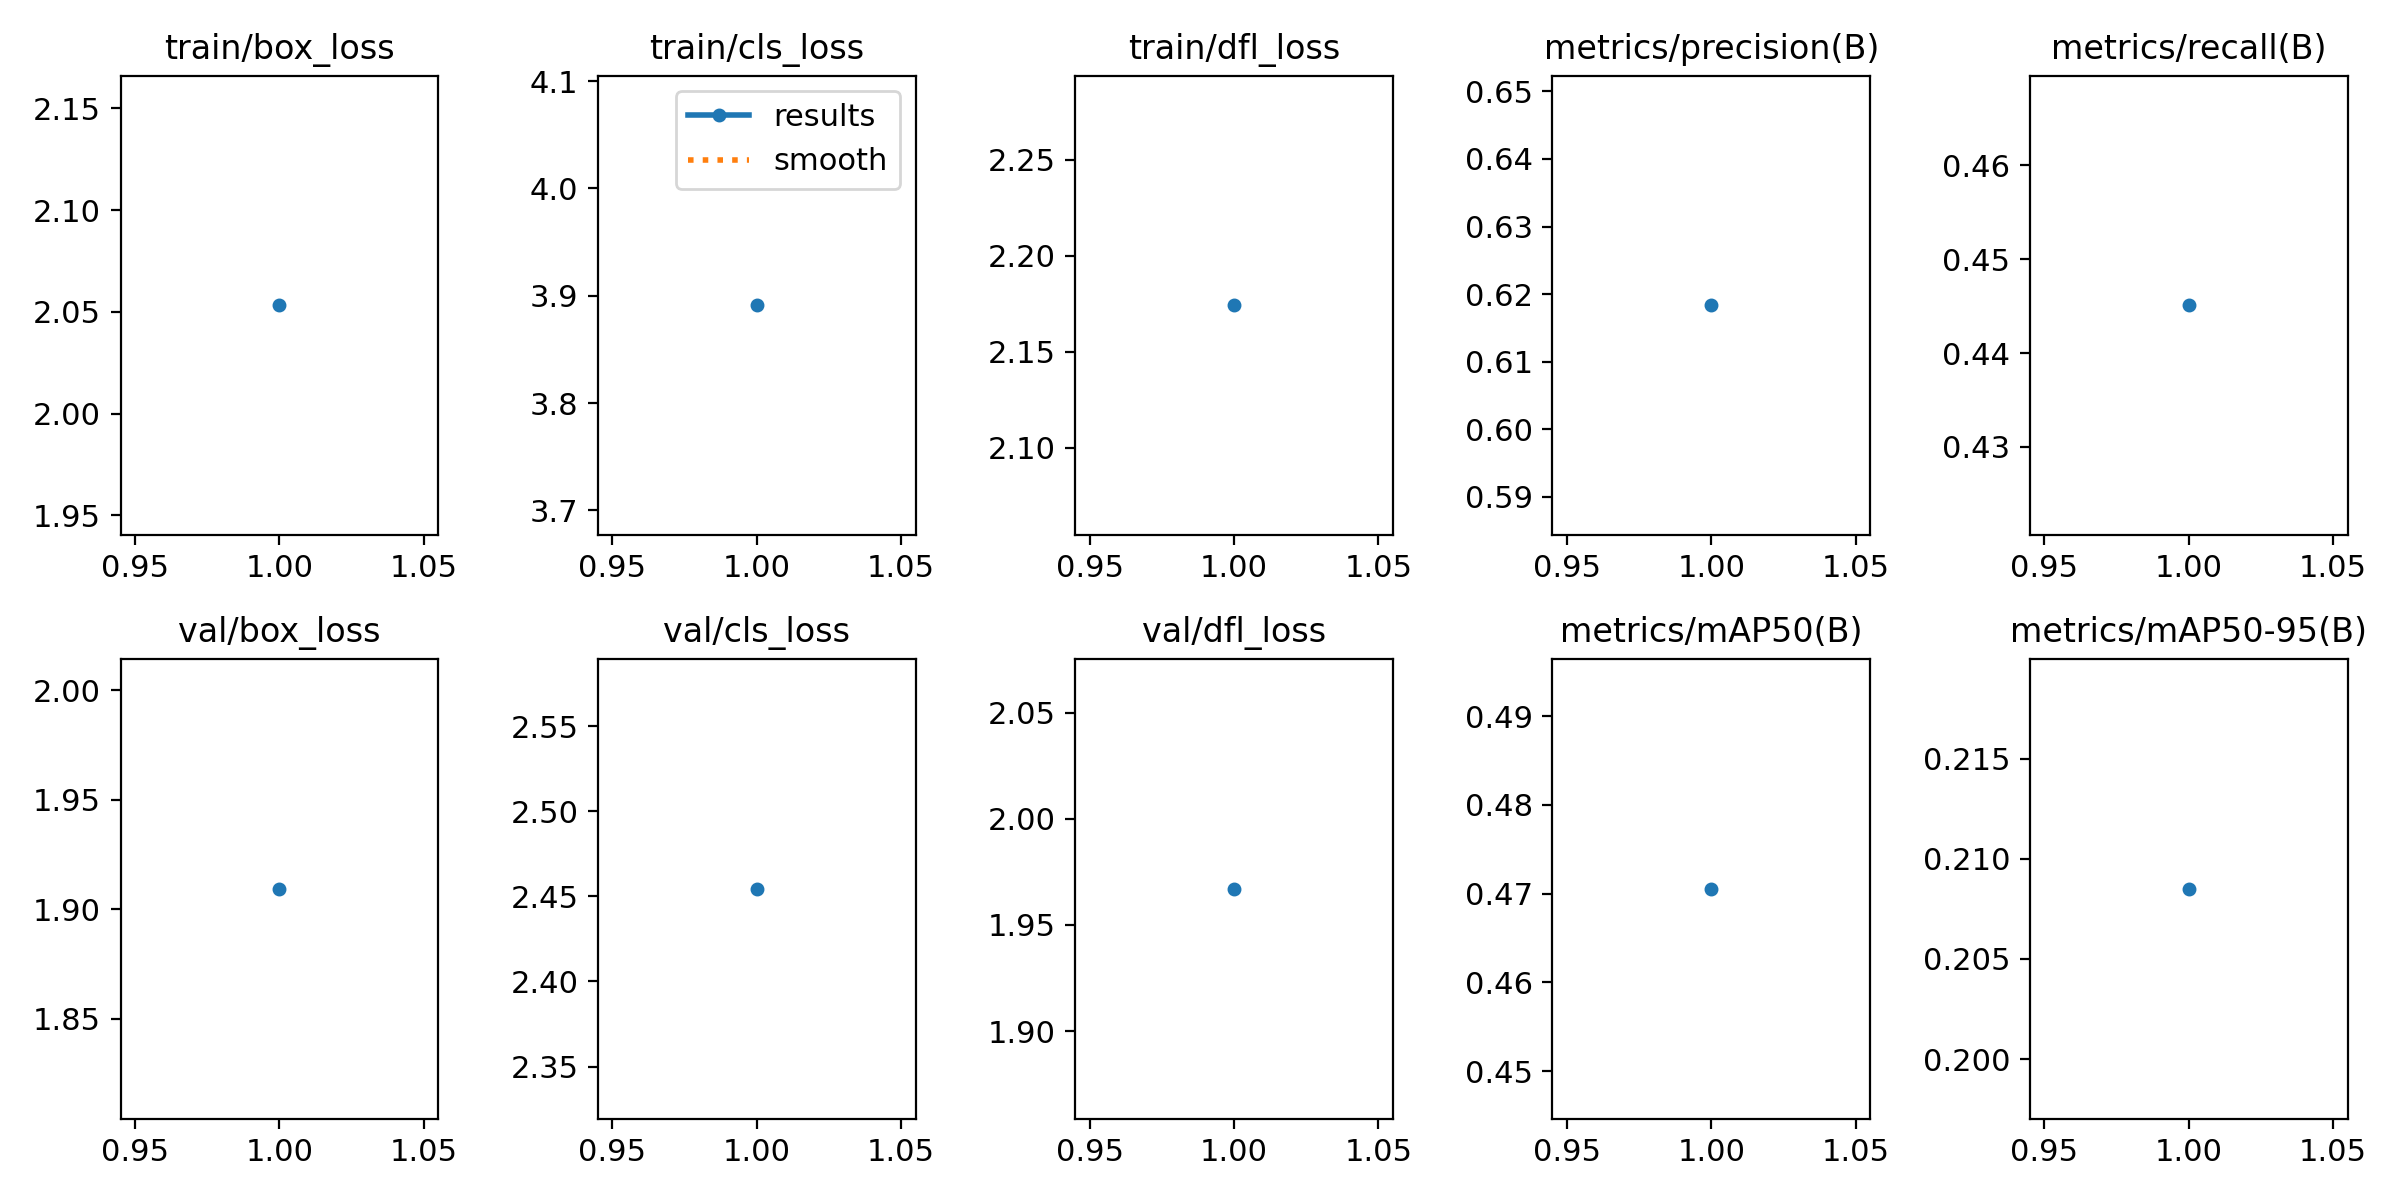

The table this chart was drawn from, first rows:
epoch, train/box_loss, train/cls_loss, train/dfl_loss, metrics/precision(B), metrics/recall(B), metrics/mAP50(B), metrics/mAP50-95(B), val/box_loss, val/cls_loss, val/dfl_loss, lr/pg0, lr/pg1, lr/pg2
1, 2.053, 3.891, 2.174, 0.6183, 0.4451, 0.4706, 0.2085, 1.909, 2.454, 1.967, 0.0703, 0.0003, 0.0003
